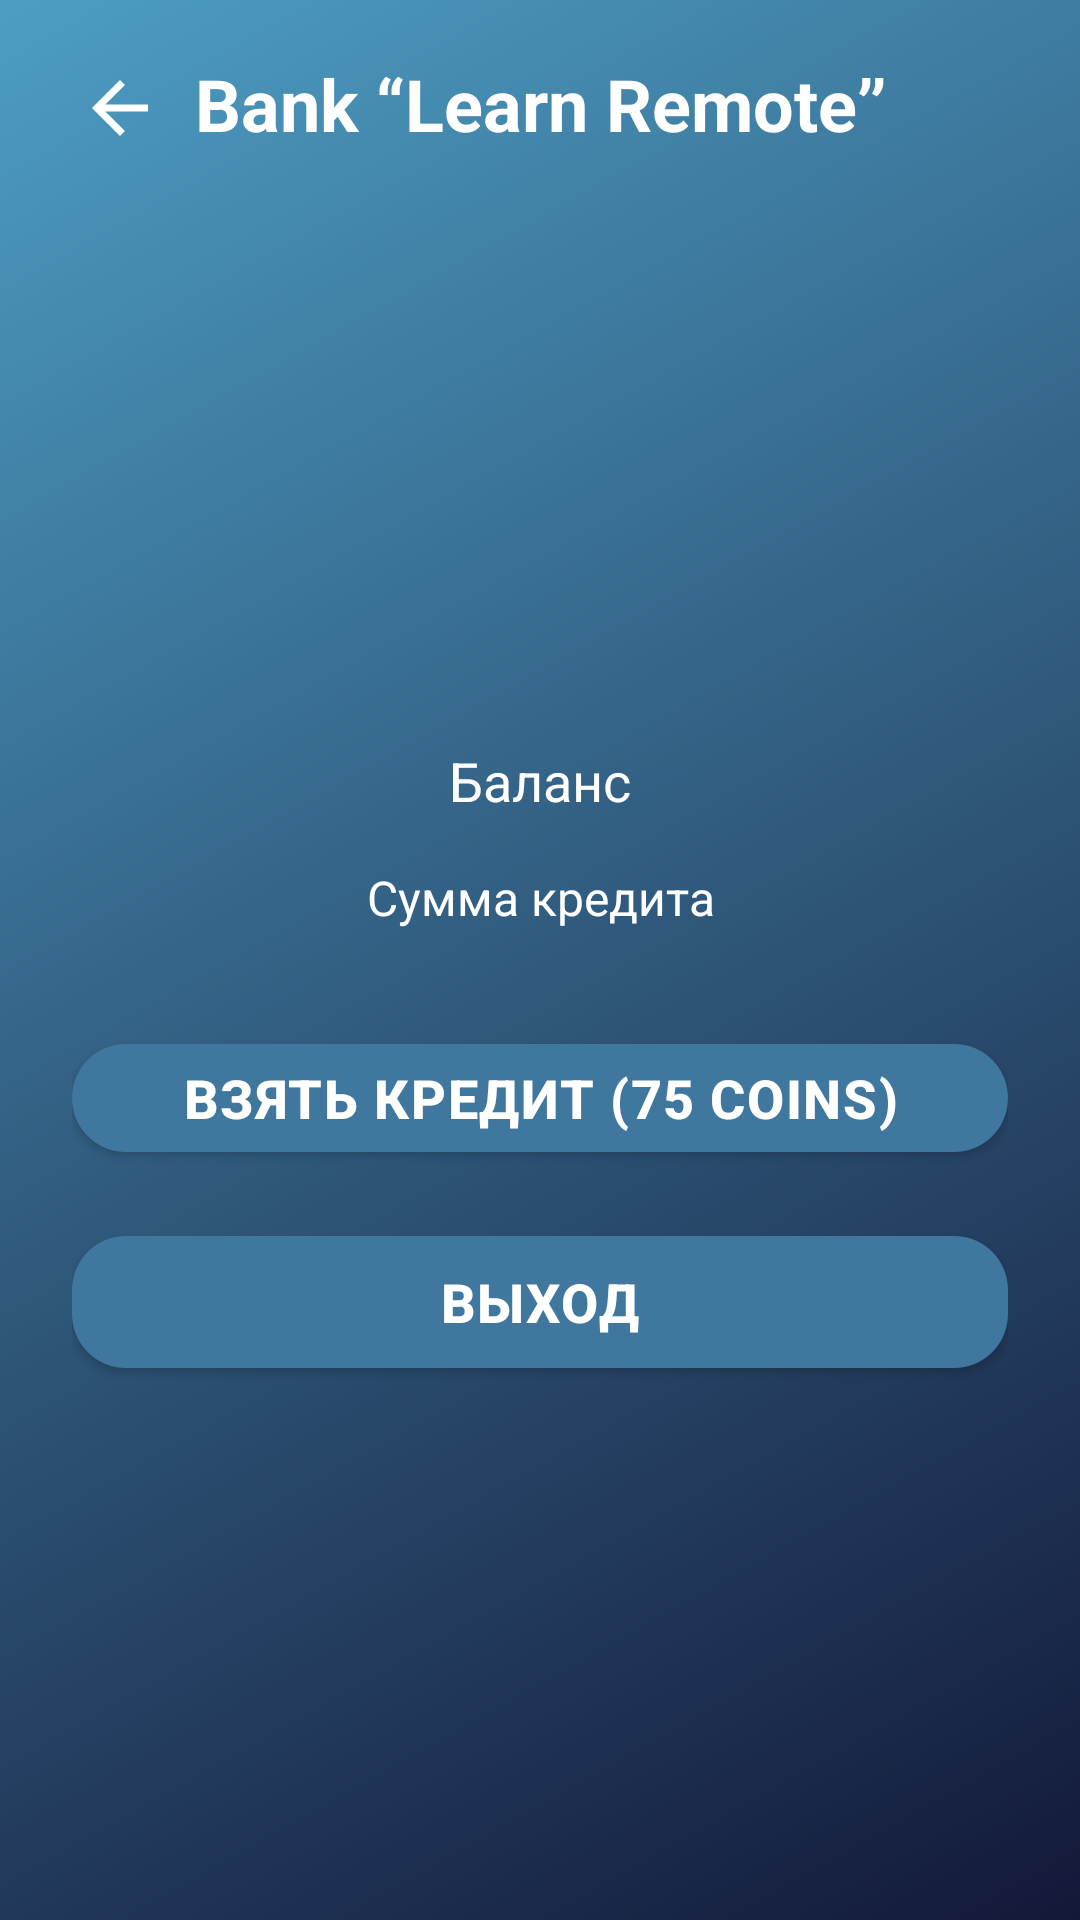

Reconstruct the res/layout file that produces this screen, plus the resources it refers to.
<!-- AndroidManifest.xml: application theme Theme.TestBottomActivity -->
<!-- res/layout/activity_bank.xml -->
<?xml version="1.0" encoding="utf-8"?>
<LinearLayout xmlns:android="http://schemas.android.com/apk/res/android"
    xmlns:app="http://schemas.android.com/apk/res-auto"
    xmlns:tools="http://schemas.android.com/tools"
    android:layout_width="match_parent"
    android:layout_height="match_parent"
    android:background="@drawable/gradient_background"
    android:orientation="vertical"
    tools:context=".BankActivity">

    <LinearLayout
        android:layout_width="match_parent"
        android:layout_height="wrap_content"
        android:gravity="center_vertical"
        android:orientation="horizontal"
        android:paddingStart="16dp"
        android:paddingTop="12dp"
        android:paddingEnd="16dp"
        android:paddingBottom="8dp">

        <ImageView
            android:id="@+id/backButton"
            android:layout_width="48dp"
            android:layout_height="48dp"
            android:contentDescription="Назад"
            android:padding="10dp"
            android:src="@drawable/ic_baseline_arrow_back_24"
            app:tint="@color/white" />

        <TextView
            android:id="@+id/textViewBankTitle"
            android:layout_width="0dp"
            android:layout_height="wrap_content"
            android:layout_weight="1"
            android:ellipsize="end"
            android:gravity="center"
            android:includeFontPadding="false"
            android:maxLines="1"
            android:text="Bank “Learn Remote”"
            android:textColor="@color/white"
            android:textSize="24sp"
            android:textStyle="bold" />

        <Space
            android:layout_width="48dp"
            android:layout_height="48dp" />
    </LinearLayout>

    <ScrollView
        android:layout_width="match_parent"
        android:layout_height="0dp"
        android:layout_weight="1"
        android:fillViewport="true">

        <LinearLayout
            android:layout_width="match_parent"
            android:layout_height="wrap_content"
            android:gravity="center_horizontal"
            android:orientation="vertical"
            android:paddingStart="24dp"
            android:paddingTop="8dp"
            android:paddingEnd="24dp"
            android:paddingBottom="24dp">

            <ImageView
                android:id="@+id/imageViewBankLogo"
                android:layout_width="220dp"
                android:layout_height="140dp"
                android:layout_gravity="center"
                android:layout_marginTop="8dp"
                android:layout_marginBottom="24dp"
                android:adjustViewBounds="true"
                android:scaleType="fitCenter"
                android:src="@drawable/bank" />

            <TextView
                android:id="@+id/textViewBankStatus"
                android:layout_width="match_parent"
                android:layout_height="wrap_content"
                android:layout_marginBottom="16dp"
                android:gravity="center"
                android:text="Баланс"
                android:textColor="@color/white"
                android:textSize="18sp" />

            <TextView
                android:id="@+id/textViewCreditStatus"
                android:layout_width="match_parent"
                android:layout_height="wrap_content"
                android:layout_marginBottom="32dp"
                android:gravity="center"
                android:text="Сумма кредита"
                android:textColor="@color/white"
                android:textSize="16sp" />

            <com.google.android.material.button.MaterialButton
                android:id="@+id/buttonTakeLoan"
                android:layout_width="match_parent"
                android:layout_height="wrap_content"
                android:layout_marginBottom="16dp"
                android:letterSpacing="0.03"
                android:text="Взять кредит (75 coins)"
                android:textColor="#FFFFFF"
                android:textSize="18sp"
                android:textStyle="bold"
                app:backgroundTint="#3F779E"
                app:cornerRadius="18dp"
                app:elevation="6dp"
                app:rippleColor="#601468D7" />

            <com.google.android.material.button.MaterialButton
                android:id="@+id/buttonExitBank"
                android:layout_width="match_parent"
                android:layout_height="56dp"
                android:letterSpacing="0.03"
                android:text="Выход"
                android:textColor="#FFFFFF"
                android:textSize="18sp"
                android:textStyle="bold"
                app:backgroundTint="#3F779E"
                app:cornerRadius="18dp"
                app:elevation="6dp"
                app:rippleColor="#601468D7" />

        </LinearLayout>
    </ScrollView>

</LinearLayout>
<!-- resources referenced by this layout -->
<resources>
  <color name="white">#FFFFFFFF</color>
  <!-- drawable gradient_background (drawable) -->
  <?xml version="1.0" encoding="utf-8"?>
  <shape xmlns:android="http://schemas.android.com/apk/res/android">
      <gradient
          android:angle="135"
          android:startColor="#131838"
          android:endColor="#4D9DC3"
          android:type="linear" />
  </shape>
  <!-- drawable ic_baseline_arrow_back_24 (drawable) -->
  <vector xmlns:android="http://schemas.android.com/apk/res/android"
      android:width="50dp"
      android:height="50dp"
      android:viewportWidth="24"
      android:viewportHeight="24"
      android:tint="?attr/colorControlNormal"
      android:autoMirrored="true">
    <path
        android:fillColor="@color/white"
        android:pathData="M20,11H7.83l5.59,-5.59L12,4l-8,8 8,8 1.41,-1.41L7.83,13H20v-2z"/>
  </vector>
  <style name="Theme.TestBottomActivity" parent="Theme.MaterialComponents.Light.NoActionBar">
          <item name="windowActionBar">false</item>
          <item name="android:windowNoTitle">true</item>
          
          <item name="colorPrimary">@color/lightgreen</item>
          <item name="colorPrimaryVariant">@color/purple_700</item>
          <item name="colorOnPrimary">@color/white</item>
          
          <item name="colorSecondary">@color/teal_200</item>
          <item name="colorSecondaryVariant">@color/teal_700</item>
          <item name="colorOnSecondary">@color/black</item>
          
          <item name="android:statusBarColor" tools:targetApi="l">?attr/colorPrimaryVariant</item>
          
      </style>
  <color name="lightgreen">#A9C161</color>
  <color name="purple_700">#FF3700B3</color>
  <color name="teal_200">#f9e044</color>
  <color name="teal_700">#FF018786</color>
  <color name="black">#FF000000</color>
</resources>
